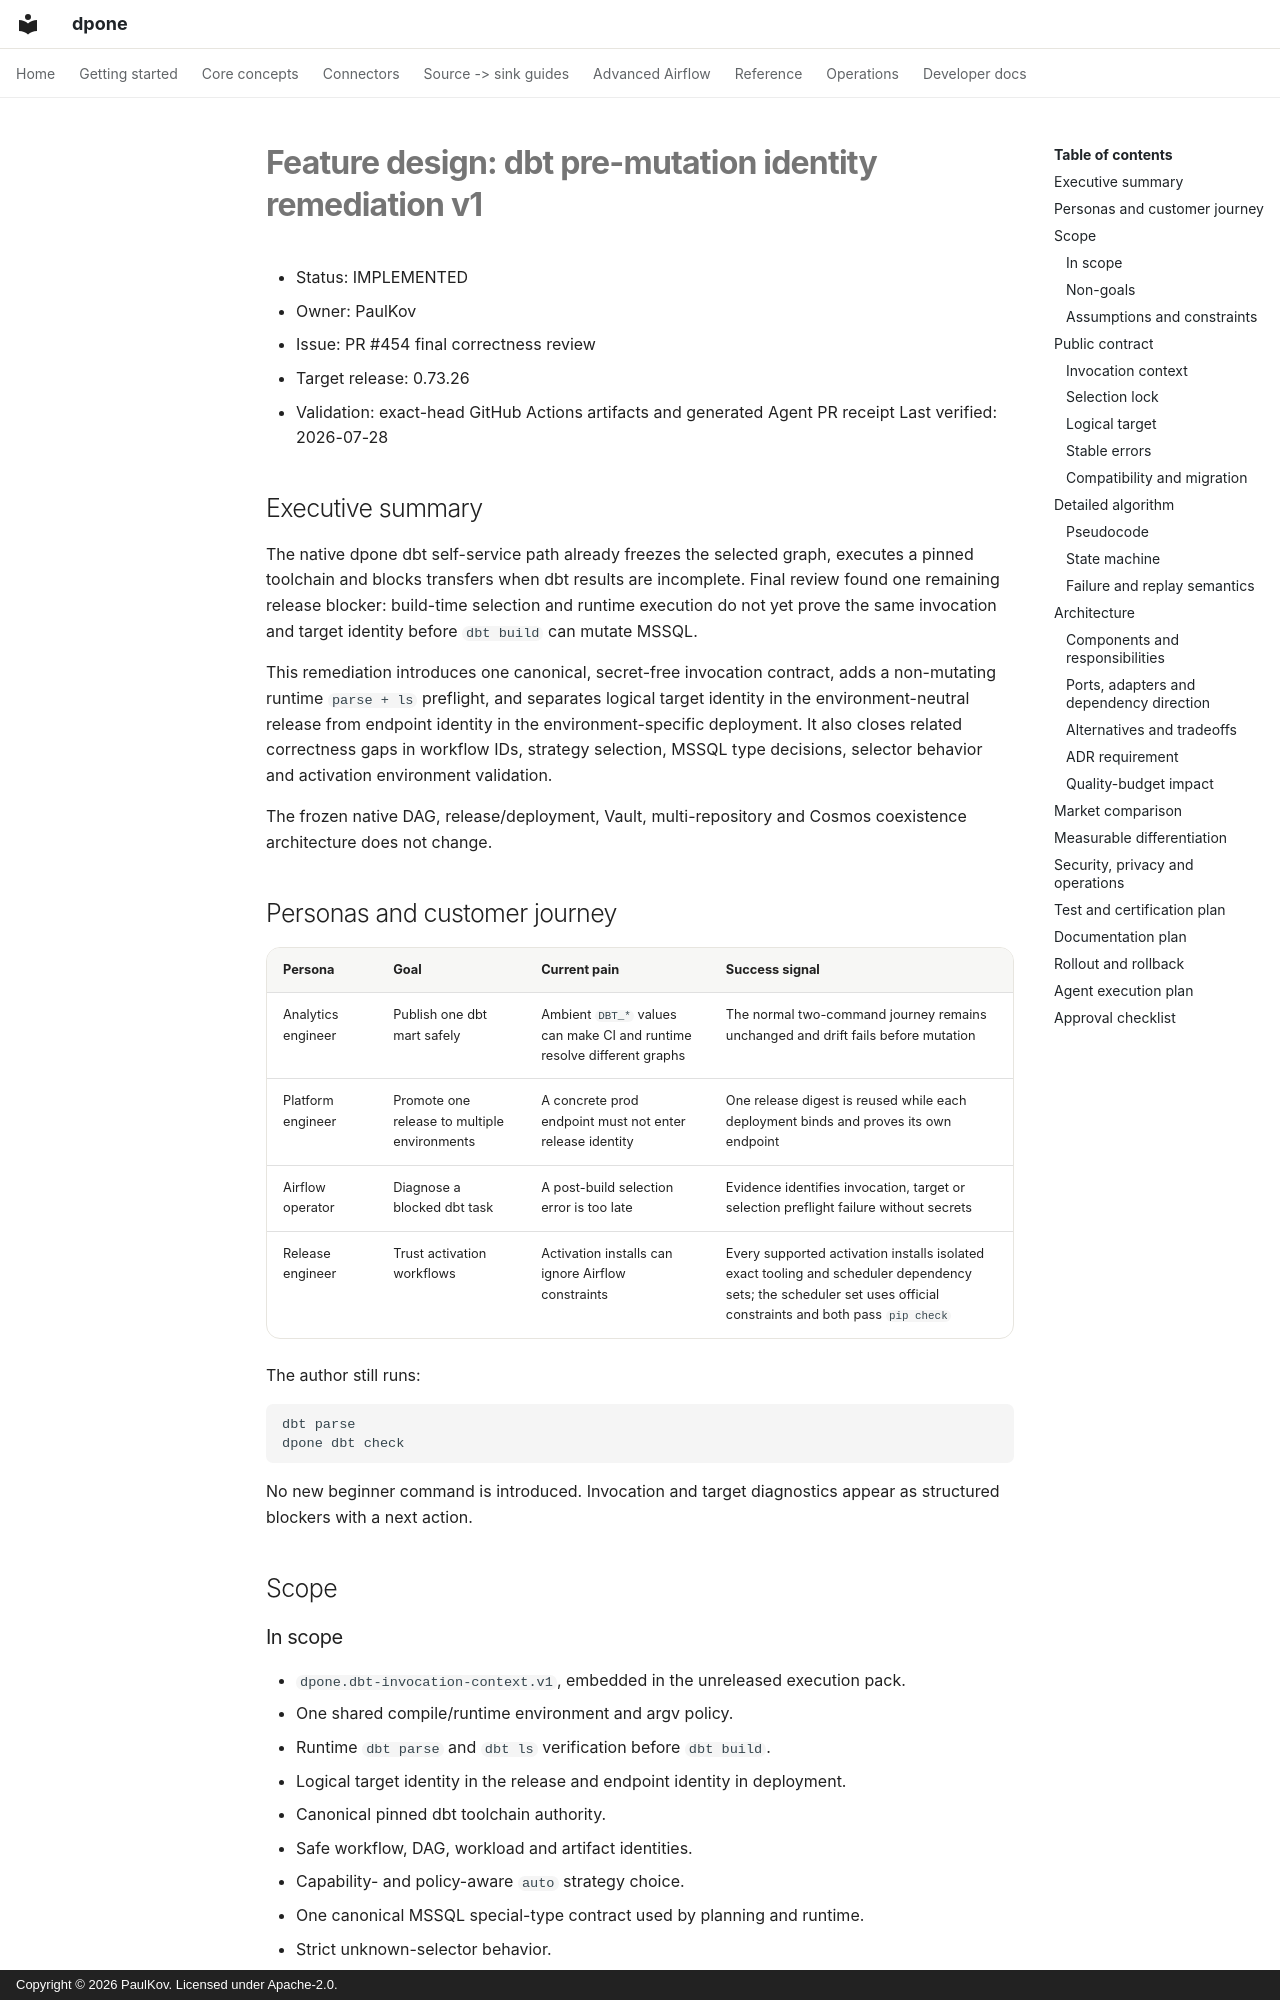

repository: PaulKov/dpone · page: feature-design-dbt-pre-mutation-identity-remediation-v1/index.html · generator: mkdocs · copyright: Copyright © 2026 PaulKov. Licensed under Apache-2.0.

# Feature design: dbt pre-mutation identity remediation v1

- Status: IMPLEMENTED
- Owner: PaulKov
- Issue: PR #454 final correctness review
- Target release: 0.73.26
- Validation: exact-head GitHub Actions artifacts and generated Agent PR receipt
Last verified: 2026-07-28

## Executive summary

The native dpone dbt self-service path already freezes the selected graph,
executes a pinned toolchain and blocks transfers when dbt results are
incomplete. Final review found one remaining release blocker: build-time
selection and runtime execution do not yet prove the same invocation and target
identity before `dbt build` can mutate MSSQL.

This remediation introduces one canonical, secret-free invocation contract,
adds a non-mutating runtime `parse + ls` preflight, and separates logical target
identity in the environment-neutral release from endpoint identity in the
environment-specific deployment. It also closes related correctness gaps in
workflow IDs, strategy selection, MSSQL type decisions, selector behavior and
activation environment validation.

The frozen native DAG, release/deployment, Vault, multi-repository and Cosmos
coexistence architecture does not change.

## Personas and customer journey

| Persona | Goal | Current pain | Success signal |
|---|---|---|---|
| Analytics engineer | Publish one dbt mart safely | Ambient `DBT_*` values can make CI and runtime resolve different graphs | The normal two-command journey remains unchanged and drift fails before mutation |
| Platform engineer | Promote one release to multiple environments | A concrete prod endpoint must not enter release identity | One release digest is reused while each deployment binds and proves its own endpoint |
| Airflow operator | Diagnose a blocked dbt task | A post-build selection error is too late | Evidence identifies invocation, target or selection preflight failure without secrets |
| Release engineer | Trust activation workflows | Activation installs can ignore Airflow constraints | Every supported activation installs isolated exact tooling and scheduler dependency sets; the scheduler set uses official constraints and both pass `pip check` |

The author still runs:

```bash
dbt parse
dpone dbt check
```

No new beginner command is introduced. Invocation and target diagnostics appear
as structured blockers with a next action.

## Scope

### In scope

- `dpone.dbt-invocation-context.v1`, embedded in the unreleased execution pack.
- One shared compile/runtime environment and argv policy.
- Runtime `dbt parse` and `dbt ls` verification before `dbt build`.
- Logical target identity in the release and endpoint identity in deployment.
- Canonical pinned dbt toolchain authority.
- Safe workflow, DAG, workload and artifact identities.
- Capability- and policy-aware `auto` strategy choice.
- One canonical MSSQL special-type contract used by planning and runtime.
- Strict unknown-selector behavior.
- Isolated tooling and scheduler environments in activation workflows; the
  scheduler provider follows Airflow constraints and both environments run
  `pip check`.
- Exact fixture and evidence wording for the tested dbt/Cosmos surface.
